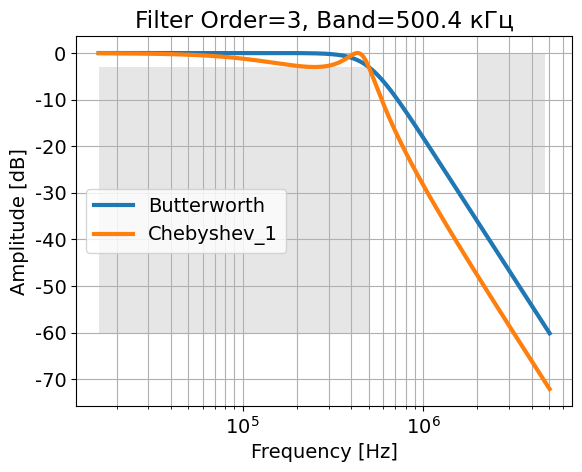

Source code (Python):
from scipy import signal
import matplotlib.pyplot as plt
import numpy as np

plt.rcParams["font.family"] = "Century Gothic"
plt.rcParams["font.size"] = "14"
plt.rcParams['lines.linewidth'] = 3
#plt.rcParams["figure.figsize"]=[4,3]


Band = 500e3*np.pi*2
Band_attenuation = 3

Band_stop = 2000e3*np.pi*2
Band_stop_attenuation = 30

N, Wn = signal.buttord(wp=Band, ws=Band_stop, gpass=Band_attenuation, gstop=Band_stop_attenuation, analog=True)
print(f'Filter Bandwidth {Wn/(2*np.pi)} Hz')
print(f'Filter Order {N}')

Orders = [N]
for Order in Orders:
    sc=2*np.pi
    b, a = signal.butter(N=Order, Wn=Wn, analog=True)
    w, h = signal.freqs(b, a, np.logspace(5, 7.5, 500))
    plt.semilogx(w/sc, 20 * np.log10(abs(h)), label = f'Butterworth')

    b, a = signal.cheby1(N=Order, rp=3, Wn=Wn, btype='low', analog=True)
    w, h = signal.freqs(b, a, np.logspace(5, 7.5, 500) )
    plt.semilogx(w/sc, 20 * np.log10(abs(h)), label = f'Chebyshev_1')

plt.title(f'Filter Order={Orders[0]}, Band={round(Wn/(sc*1000),2)} кГц')
plt.legend()
plt.xlabel('Frequency [Hz]')
plt.ylabel('Amplitude [dB]')
plt.grid(which='both', axis='both')
plt.fill([Band_stop/sc, Band_stop/sc, 3e7/sc, 3e7/sc], [0, -Band_stop_attenuation, -Band_stop_attenuation, 0], '0.9', lw=0) # stop
plt.fill([1e5/sc, 1e5/sc,  Band/sc, Band/sc], [-60, -3, -3, -60], '0.9', lw=0) # pass
plt.show()